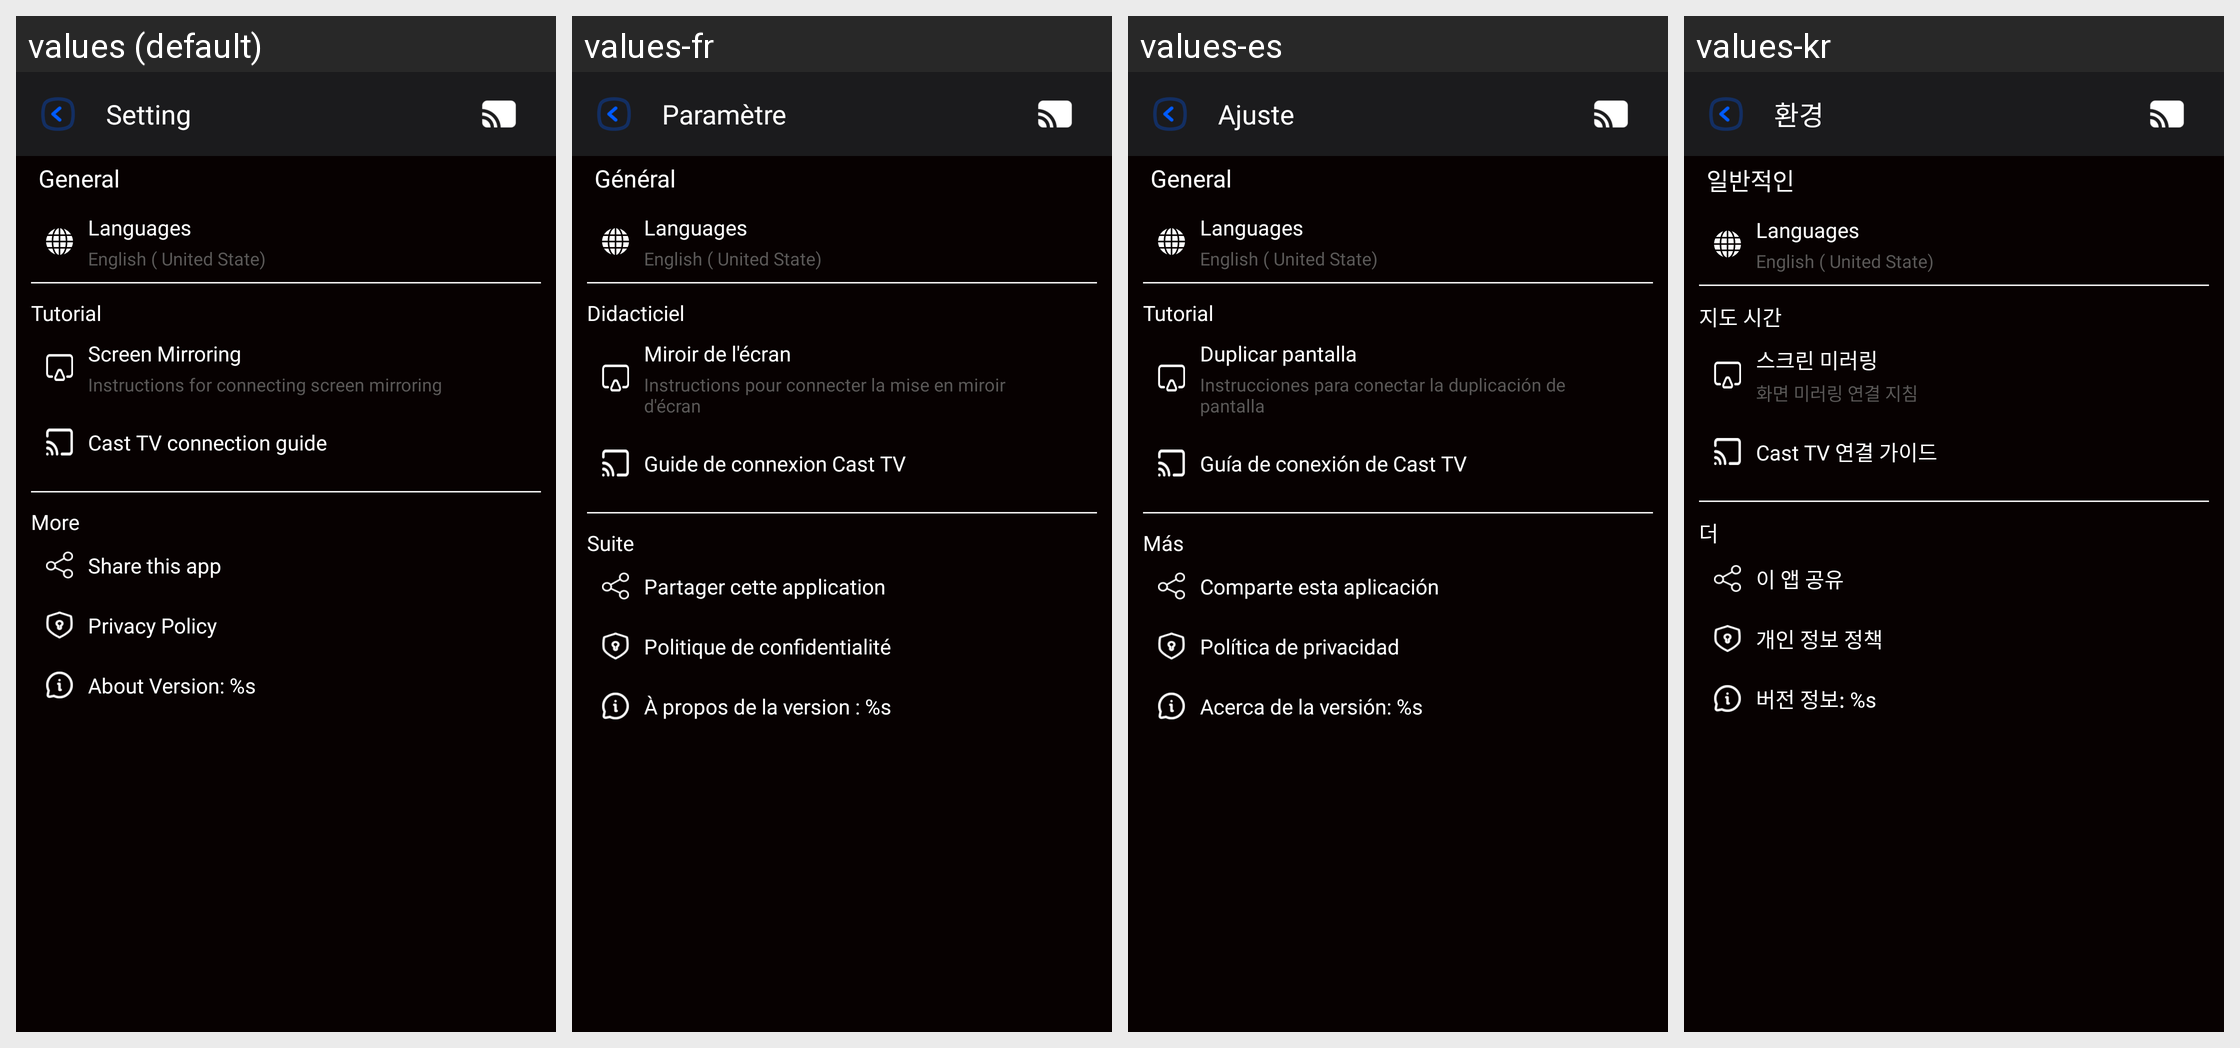

Strings drawn on this Android screen and how each of the app's shown locales translates them:
Android screen res/layout/activity_setting.xml rendered under 4 locales, left to right: values (default), values-fr, values-es, values-kr. Device: Nexus 5 (rendered at 1080×1920; each locale shown at half size, 540×960, under a caption strip naming it); theme Theme.CastForChromeCast.
Other locales in the repository, not shown: values-fi, values-hi, values-in, values-ja, values-no, values-ru, values-tr, values-vi.
Strings drawn on this screen, with the default value and each locale's value (text and hints the layout hard-codes, and strings that could not be matched under every locale, appear in the picture but are not listed):

general
  values: General
  values-fr: Général
  values-es: General
  values-kr: 일반적인

language
  values: Languages
  values-fr: Languages
  values-es: Languages
  values-kr: Languages

language_en
  values: English ( United State)
  values-fr: English ( United State)
  values-es: English ( United State)
  values-kr: English ( United State)

tutorial
  values: Tutorial
  values-fr: Didacticiel
  values-es: Tutorial
  values-kr: 지도 시간

screen_mirroring
  values: Screen Mirroring
  values-fr: Miroir de l'écran
  values-es: Duplicar pantalla
  values-kr: 스크린 미러링

intro_connect
  values: Instructions for connecting screen mirroring
  values-fr: Instructions pour connecter la mise en miroir d'écran
  values-es: Instrucciones para conectar la duplicación de pantalla
  values-kr: 화면 미러링 연결 지침

intro_connects
  values: Cast TV connection guide
  values-fr: Guide de connexion Cast TV
  values-es: Guía de conexión de Cast TV
  values-kr: Cast TV 연결 가이드

more
  values: More
  values-fr: Suite
  values-es: Más
  values-kr: 더

share_app
  values: Share this app
  values-fr: Partager cette application
  values-es: Comparte esta aplicación
  values-kr: 이 앱 공유

privacy_policy
  values: Privacy Policy
  values-fr: Politique de confidentialité
  values-es: Política de privacidad
  values-kr: 개인 정보 정책

about_version
  values: About Version: %s
  values-fr: À propos de la version : %s
  values-es: Acerca de la versión: %s
  values-kr: 버전 정보: %s

setting
  values: Setting
  values-fr: Paramètre
  values-es: Ajuste
  values-kr: 환경
